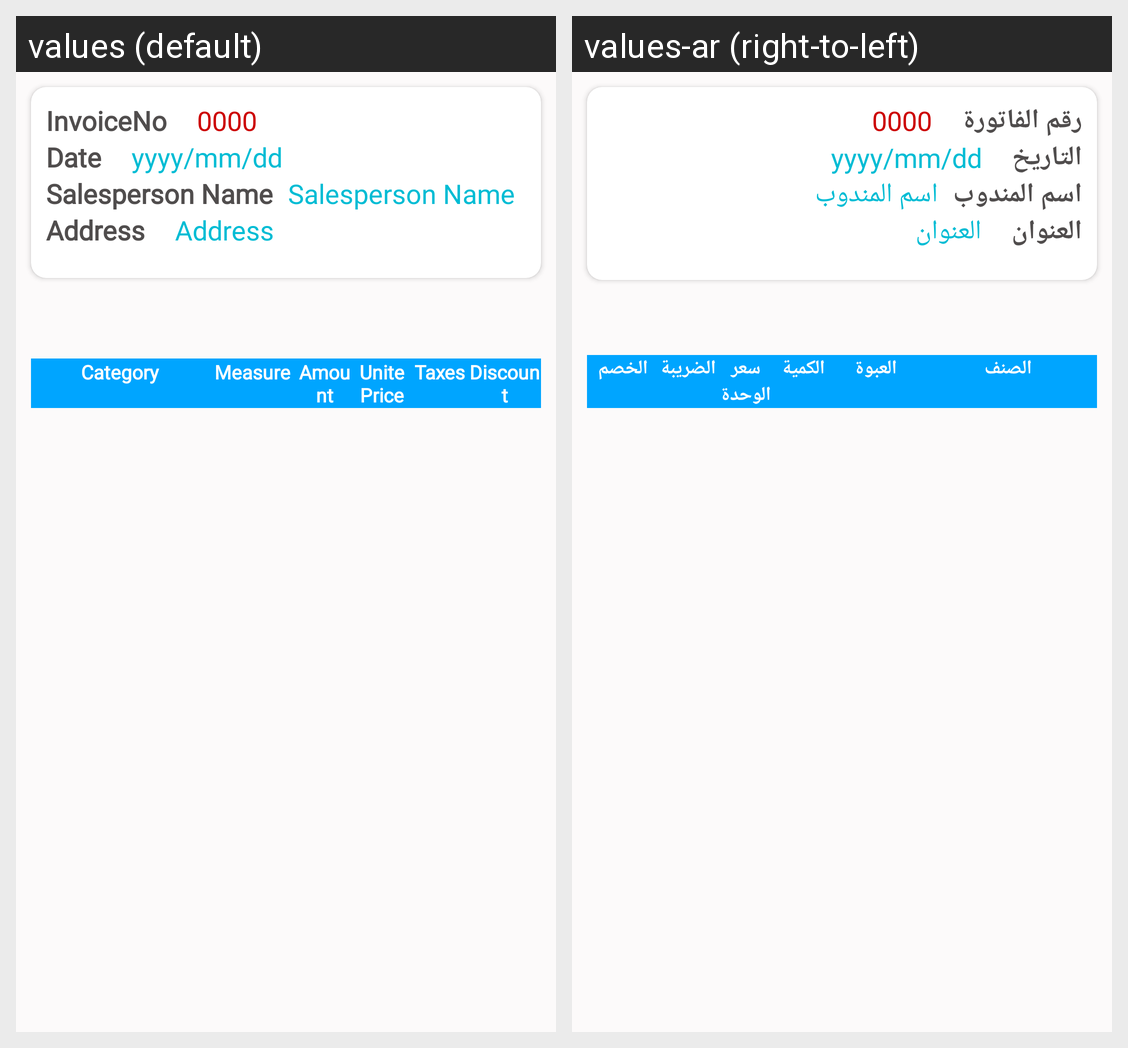

For this localized Android screen grid, give each drawn string resource with its value in every locale shown.
Android screen res/layout/erb_invoice.xml rendered under 2 locales, left to right: values (default), values-ar (right-to-left). Device: Nexus 5 (rendered at 1080×1920; each locale shown at half size, 540×960, under a caption strip naming it); theme AppTheme.
Strings drawn on this screen, with the default value and each locale's value (text and hints the layout hard-codes, and strings that could not be matched under every locale, appear in the picture but are not listed):

S_invoices
  values: InvoiceNo
  values-ar: رقم الفاتورة

S_date
  values: Date
  values-ar: التاريخ

S_name
  values: Salesperson Name
  values-ar: اسم المندوب

S_address
  values: Address
  values-ar: العنوان

S_category
  values: Category
  values-ar: الصنف

S_size
  values: Measure
  values-ar: العبوة

S_amount
  values: Amount
  values-ar: الكمية

S_unite_price
  values: Unite Price
  values-ar: سعر الوحدة

S_tax
  values: Taxes
  values-ar: الضريبة

S_discount
  values: Discount
  values-ar: الخصم
